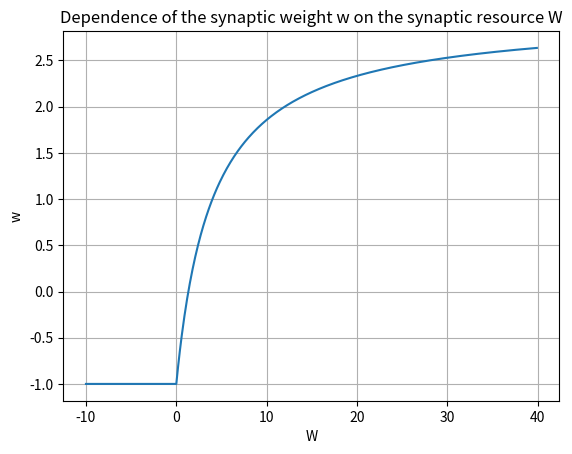

Reproduce this figure in Python.
# -*- coding: utf-8 -*-
"""
Created on Sun Jan  7 21:53:22 2024

@author: User
"""

import matplotlib.pyplot as plt
import numpy as np

wmin = -1
wmax = 3

# Data for plotting
W = np.arange(-10.0, 40.0, 0.1)
w = [wmin + (wmax - wmin) * max(WW, 0) / (wmax - wmin  + max(WW, 0)) for WW in W]

fig, ax = plt.subplots()
ax.plot(W, w)

ax.set(xlabel='W', ylabel='w',
       title='Dependence of the synaptic weight w on the synaptic resource W')
ax.grid()

plt.show()